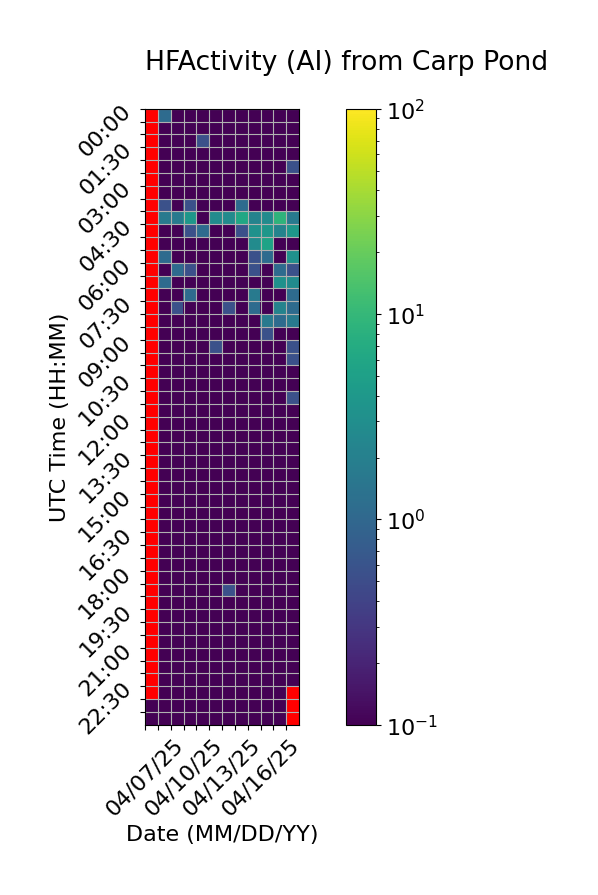

Source data for this figure (header and first rows):
Time (UTC), 04/07/25, 04/08/25, 04/09/25, 04/10/25, 04/11/25, 04/12/25, 04/13/25, 04/14/25, 04/15/25, 04/16/25, 04/17/25, 04/18/25
00:00, , 1.111, 0.0, 0.0, 0.0, 0.0, 0.0, 0.0, 0.0, 0.0, 0.0, 0.0
00:30, , 0.0, 0.0, 0.0, 0.0, 0.0, 0.0, 0.0, 0.0, 0.0, 0.0, 0.0
01:00, , 0.0, 0.0, 0.0, 0.5556, 0.0, 0.0, 0.0, 0.0, 0.0, 0.0, 0.0
01:30, , 0.0, 0.0, 0.0, 0.0, 0.0, 0.0, 0.0, 0.0, 0.0, 0.0, 0.0
02:00, , 0.0, 0.0, 0.0, 0.0, 0.0, 0.0, 0.0, 0.0, 0.0, 0.0, 0.5556
02:30, , 0.0, 0.0, 0.0, 0.0, 0.0, 0.0, 0.0, 0.0, 0.0, 0.0, 0.0
03:00, , 0.0, 0.0, 0.0, 0.0, 0.0, 0.0, 0.0, 0.0, 0.0, 0.0, 0.0
03:30, , 0.5556, 0.0, 0.5556, 0.0, 0.0, 0.0, 1.111, 0.0, 0.0, 0.0, 0.0
04:00, , 1.667, 1.667, 3.889, 0.0, 2.778, 2.778, 6.111, 2.222, 2.778, 8.889, 1.667
04:30, , 0.0, 0.0, 0.5556, 1.111, 0.0, 0.0, 0.5556, 3.333, 3.889, 2.222, 3.889
05:00, , 0.0, 0.0, 0.0, 0.0, 0.0, 0.0, 0.0, 2.778, 5.556, 0.0, 0.0
05:30, , 1.111, 0.0, 0.0, 0.0, 0.0, 0.0, 0.0, 0.5556, 1.111, 0.0, 3.333
06:00, , 0.0, 1.111, 0.5556, 0.0, 0.0, 0.0, 0.0, 0.5556, 0.0, 1.111, 0.5556
06:30, , 1.111, 0.0, 0.0, 0.0, 0.0, 0.0, 0.0, 0.0, 0.0, 3.333, 2.778
07:00, , 0.0, 0.0, 1.111, 0.0, 0.0, 0.0, 0.0, 1.667, 0.0, 0.0, 1.111
07:30, , 0.0, 0.5556, 0.0, 0.0, 0.0, 0.5556, 0.0, 1.111, 0.0, 2.222, 1.111
08:00, , 0.0, 0.0, 0.0, 0.0, 0.0, 0.0, 0.0, 0.0, 1.667, 1.111, 1.667
08:30, , 0.0, 0.0, 0.0, 0.0, 0.0, 0.0, 0.0, 0.0, 0.5556, 0.0, 0.0
09:00, , 0.0, 0.0, 0.0, 0.0, 0.5556, 0.0, 0.0, 0.0, 0.0, 0.0, 0.5556
09:30, , 0.0, 0.0, 0.0, 0.0, 0.0, 0.0, 0.0, 0.0, 0.0, 0.0, 0.5556
10:00, , 0.0, 0.0, 0.0, 0.0, 0.0, 0.0, 0.0, 0.0, 0.0, 0.0, 0.0
10:30, , 0.0, 0.0, 0.0, 0.0, 0.0, 0.0, 0.0, 0.0, 0.0, 0.0, 0.0
11:00, , 0.0, 0.0, 0.0, 0.0, 0.0, 0.0, 0.0, 0.0, 0.0, 0.0, 0.5556
11:30, , 0.0, 0.0, 0.0, 0.0, 0.0, 0.0, 0.0, 0.0, 0.0, 0.0, 0.0
12:00, , 0.0, 0.0, 0.0, 0.0, 0.0, 0.0, 0.0, 0.0, 0.0, 0.0, 0.0
12:30, , 0.0, 0.0, 0.0, 0.0, 0.0, 0.0, 0.0, 0.0, 0.0, 0.0, 0.0
13:00, , 0.0, 0.0, 0.0, 0.0, 0.0, 0.0, 0.0, 0.0, 0.0, 0.0, 0.0
13:30, , 0.0, 0.0, 0.0, 0.0, 0.0, 0.0, 0.0, 0.0, 0.0, 0.0, 0.0
14:00, , 0.0, 0.0, 0.0, 0.0, 0.0, 0.0, 0.0, 0.0, 0.0, 0.0, 0.0
14:30, , 0.0, 0.0, 0.0, 0.0, 0.0, 0.0, 0.0, 0.0, 0.0, 0.0, 0.0
15:00, , 0.0, 0.0, 0.0, 0.0, 0.0, 0.0, 0.0, 0.0, 0.0, 0.0, 0.0
15:30, , 0.0, 0.0, 0.0, 0.0, 0.0, 0.0, 0.0, 0.0, 0.0, 0.0, 0.0
16:00, , 0.0, 0.0, 0.0, 0.0, 0.0, 0.0, 0.0, 0.0, 0.0, 0.0, 0.0
16:30, , 0.0, 0.0, 0.0, 0.0, 0.0, 0.0, 0.0, 0.0, 0.0, 0.0, 0.0
17:00, , 0.0, 0.0, 0.0, 0.0, 0.0, 0.0, 0.0, 0.0, 0.0, 0.0, 0.0
17:30, , 0.0, 0.0, 0.0, 0.0, 0.0, 0.0, 0.0, 0.0, 0.0, 0.0, 0.0
18:00, , 0.0, 0.0, 0.0, 0.0, 0.0, 0.0, 0.0, 0.0, 0.0, 0.0, 0.0
18:30, , 0.0, 0.0, 0.0, 0.0, 0.0, 0.5556, 0.0, 0.0, 0.0, 0.0, 0.0
19:00, , 0.0, 0.0, 0.0, 0.0, 0.0, 0.0, 0.0, 0.0, 0.0, 0.0, 0.0
19:30, , 0.0, 0.0, 0.0, 0.0, 0.0, 0.0, 0.0, 0.0, 0.0, 0.0, 0.0
20:00, , 0.0, 0.0, 0.0, 0.0, 0.0, 0.0, 0.0, 0.0, 0.0, 0.0, 0.0
20:30, , 0.0, 0.0, 0.0, 0.0, 0.0, 0.0, 0.0, 0.0, 0.0, 0.0, 0.0
21:00, , 0.0, 0.0, 0.0, 0.0, 0.0, 0.0, 0.0, 0.0, 0.0, 0.0, 0.0
21:30, , 0.0, 0.0, 0.0, 0.0, 0.0, 0.0, 0.0, 0.0, 0.0, 0.0, 0.0
22:00, , 0.0, 0.0, 0.0, 0.0, 0.0, 0.0, 0.0, 0.0, 0.0, 0.0, 0.0
22:30, , 0.0, 0.0, 0.0, 0.0, 0.0, 0.0, 0.0, 0.0, 0.0, 0.0, 
23:00, 0.0, 0.0, 0.0, 0.0, 0.0, 0.0, 0.0, 0.0, 0.0, 0.0, 0.0, 
23:30, 0.0, 0.0, 0.0, 0.0, 0.0, 0.0, 0.0, 0.0, 0.0, 0.0, 0.0, 
